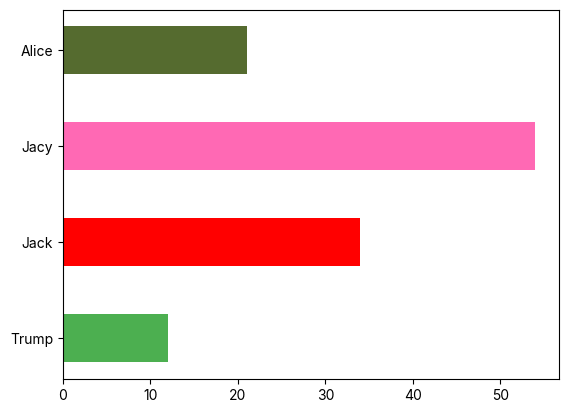

Reproduce this figure in Python.
import matplotlib.pyplot as plt
import numpy as np

plt.rc("font", family="Inter")

x = np.array(["Trump", "Jack", "Jacy", "Alice"])
y = np.array([12, 34, 54, 21])

plt.barh(x, y, color=["#4CAF50", "red", "hotpink", "#556B2F"], height=0.5)
plt.show()
